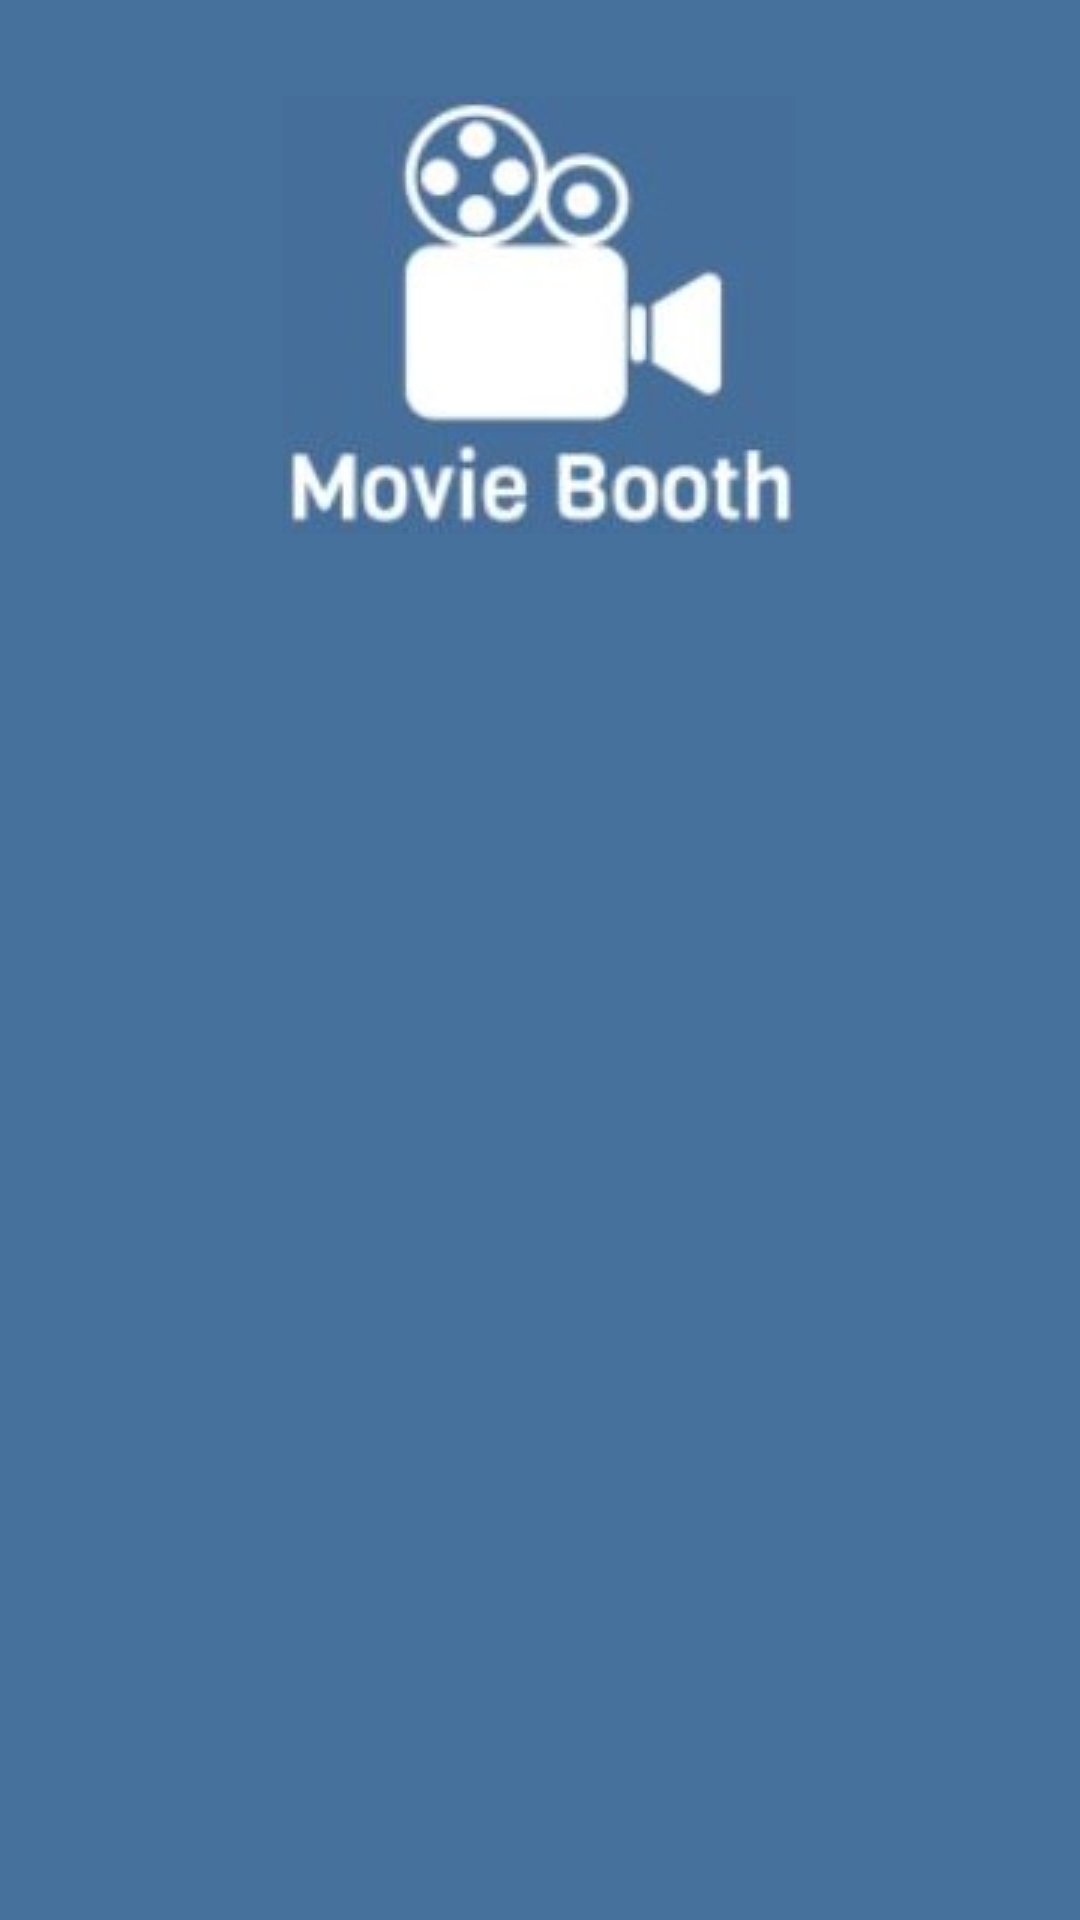

Android layout source for this screen:
<!-- AndroidManifest.xml: application theme Theme.MovieBooth -->
<!-- res/layout/activity_main.xml -->
<?xml version="1.0" encoding="utf-8"?>
<ScrollView xmlns:android="http://schemas.android.com/apk/res/android"
    xmlns:tools="http://schemas.android.com/tools"
    android:layout_width="match_parent"
    android:layout_height="wrap_content"
    tools:context=".MainActivity">

    <LinearLayout
        android:layout_width="match_parent"
        android:layout_height="wrap_content"
        android:orientation="vertical">

        <ImageView
            android:id="@+id/logo"
            android:layout_width="wrap_content"
            android:layout_height="wrap_content"
            android:layout_gravity="center"
            android:layout_marginTop="32dp"
            android:layout_marginBottom="48dp"
            android:adjustViewBounds="true"
            android:src="@drawable/movie_booth_logo" />

        <GridView
            android:id="@+id/grid_view"
            android:layout_width="match_parent"
            android:layout_height="wrap_content"
            android:layout_marginLeft="20dp"
            android:layout_marginRight="20dp"
            android:layout_marginBottom="20dp"
            android:gravity="center"
            android:horizontalSpacing="12dp"
            android:numColumns="2"
            android:verticalSpacing="15dp" />
    </LinearLayout>
</ScrollView>
<!-- resources referenced by this layout -->
<resources>
  <!-- drawable movie_booth_logo: jpg bitmap (drawable, 29135 bytes) -->
  <style name="Theme.MovieBooth" parent="Theme.MaterialComponents.DayNight.DarkActionBar">
          
          
          
          
          
          
          
          
          
          
          
          <item name="colorPrimary">@color/primaryColor</item>
          <item name="colorPrimaryDark">@color/primaryDarkColor</item>
          <item name="android:textColorPrimary">@color/primaryTextColor</item>
          <item name="colorAccent">@color/secondaryColor</item>
          <item name="colorControlNormal">@color/secondaryTextColor</item>
          <item name="android:windowBackground">@color/primaryLightColor</item>
      </style>
  <color name="primaryColor">#0d466e</color>
  <color name="primaryDarkColor">#001f43</color>
  <color name="primaryTextColor">#ffffff</color>
  <color name="secondaryColor">#536dfe</color>
  <color name="secondaryTextColor">#ffffff</color>
  <color name="primaryLightColor">#46719d</color>
</resources>
